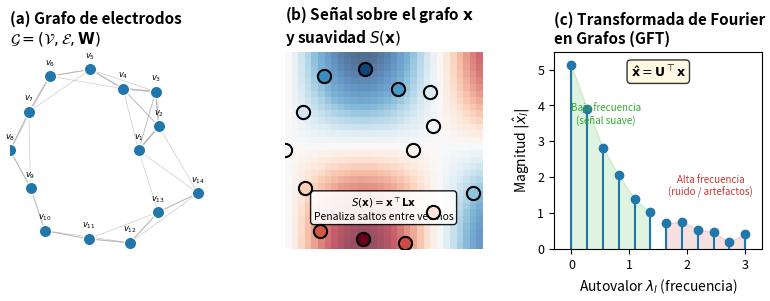

Write Python code to recreate this figure. (Note: this script raises an exception after producing the figure.)
#!/usr/bin/env python3
"""Genera diagrama conceptual de GSP para Capítulo 2."""

import matplotlib
matplotlib.use('Agg')
import matplotlib.pyplot as plt
import numpy as np

plt.rcParams.update({
    'font.size': 9, 'axes.labelsize': 10, 'axes.titlesize': 11,
    'legend.fontsize': 8, 'figure.dpi': 150, 'savefig.dpi': 300,
    'savefig.bbox': 'tight', 'savefig.pad_inches': 0.05,
})

fig, axes = plt.subplots(1, 3, figsize=(8, 3.2))

# --- Panel (a): Grafo de electrodos ---
ax = axes[0]
ax.set_title("(a) Grafo de electrodos\n$\\mathcal{G} = (\\mathcal{V}, \\mathcal{E}, \\mathbf{W})$", fontweight='bold', loc='left')

# Posiciones estilo montaje 10-20 simplificado
np.random.seed(42)
n_nodes = 14
theta = np.linspace(0, 2*np.pi, n_nodes, endpoint=False)
r_base = np.array([0.15, 0.28, 0.38, 0.32, 0.42, 0.48, 0.45, 0.50, 0.44, 0.52, 0.46, 0.48, 0.40, 0.50])
x = 0.5 + r_base * np.cos(theta)
y = 0.5 + r_base * np.sin(theta)

# Construir grafo k-NN (k=3)
from scipy.spatial.distance import cdist
dist = cdist(np.column_stack([x, y]), np.column_stack([x, y]))
k = 3
for i in range(n_nodes):
    neighbors = np.argsort(dist[i])[1:k+1]
    for j in neighbors:
        w = np.exp(-dist[i, j]**2 / 0.02)
        ax.plot([x[i], x[j]], [y[i], y[j]], '-', color='#AAAAAA', lw=0.5 + w*2, alpha=0.6)

ax.scatter(x, y, c='#2277AA', s=80, zorder=5, edgecolors='white', linewidth=1)
for i in range(n_nodes):
    ax.annotate(f'$v_{{{i+1}}}$', (x[i], y[i]), textcoords="offset points", xytext=(0, 8),
                ha='center', fontsize=6)

ax.set_xlim(0, 1); ax.set_ylim(0, 1); ax.set_aspect('equal'); ax.axis('off')

# --- Panel (b): Señal y Laplaciano ---
ax = axes[1]
ax.set_title("(b) Señal sobre el grafo $\\mathbf{x}$\ny suavidad $S(\\mathbf{x})$", fontweight='bold', loc='left')

# Heatmap pequeño estilo topografía de señal en el grafo
# Valores de señal: gradiente espacial simple
xx, yy = np.meshgrid(np.linspace(0, 1, 30), np.linspace(0, 1, 30))
signal_field = np.sin(xx * 4) * np.cos(yy * 3) * 0.5 + 0.5
im = ax.imshow(signal_field, extent=[0, 1, 0, 1], origin='lower', cmap='RdBu_r', aspect='equal', alpha=0.7)

# Nodos superpuestos
for i in range(n_nodes):
    val = np.sin(x[i] * 4) * np.cos(y[i] * 3) * 0.5 + 0.5
    color = plt.cm.RdBu_r(val)
    ax.plot(x[i], y[i], 'o', color='black', markersize=10, zorder=6)
    ax.plot(x[i], y[i], 'o', color=color, markersize=7, zorder=7)

ax.annotate(f'$S(\\mathbf{{x}}) = \\mathbf{{x}}^\\top \\mathbf{{L}} \\mathbf{{x}}$\nPenaliza saltos entre vecinos', 
            xy=(0.5, 0.15), ha='center', fontsize=7.5,
            bbox=dict(boxstyle='round,pad=0.3', facecolor='white', alpha=0.9))

ax.set_xlim(0, 1); ax.set_ylim(0, 1); ax.axis('off')

# --- Panel (c): Espectro GFT ---
ax = axes[2]
ax.set_title("(c) Transformada de Fourier\nen Grafos (GFT)", fontweight='bold', loc='left')

n_eig = 12
eigvals = np.linspace(0, 3, n_eig)
# Señal con más energía en bajas frecuencias
gft_magnitude = 5 * np.exp(-eigvals * 1.2) + 0.3 * np.random.rand(n_eig)
ax.stem(eigvals, gft_magnitude, basefmt=' ', linefmt='#2277AA', markerfmt='o')
ax.fill_between(eigvals[:6], gft_magnitude[:6], alpha=0.15, color='#33AA33')
ax.fill_between(eigvals[6:], gft_magnitude[6:], alpha=0.15, color='#CC3333')

ax.annotate('Baja frecuencia\n(señal suave)', xy=(0.6, 3.5), fontsize=7, color='#33AA33', ha='center')
ax.annotate('Alta frecuencia\n(ruido / artefactos)', xy=(2.4, 1.5), fontsize=7, color='#CC3333', ha='center')
ax.annotate(f'$\\mathbf{{\\hat{{x}}}} = \\mathbf{{U}}^\\top \\mathbf{{x}}$',
            xy=(1.5, 4.8), ha='center', fontsize=9,
            bbox=dict(boxstyle='round', facecolor='#FFF8DC', alpha=0.8))

ax.set_xlabel('Autovalor $\\lambda_l$ (frecuencia)')
ax.set_ylabel('Magnitud $|\\hat{x}_l|$')
ax.set_xlim(-0.3, 3.3); ax.set_ylim(0, 5.5)

plt.tight_layout(pad=1.5, w_pad=2.0)

out_path = '/mnt/c/Users/sarlo/OneDrive/Escritorio/Proyectos/Tesis-GSP-EEG-Carlos-Saldivia/Thesis-Copilot-Toolkit/thesis/usm/figures/capitulo2_gsp_conceptos.pdf'
plt.savefig(out_path, format='pdf')
print(f"Figura guardada: {out_path}")
